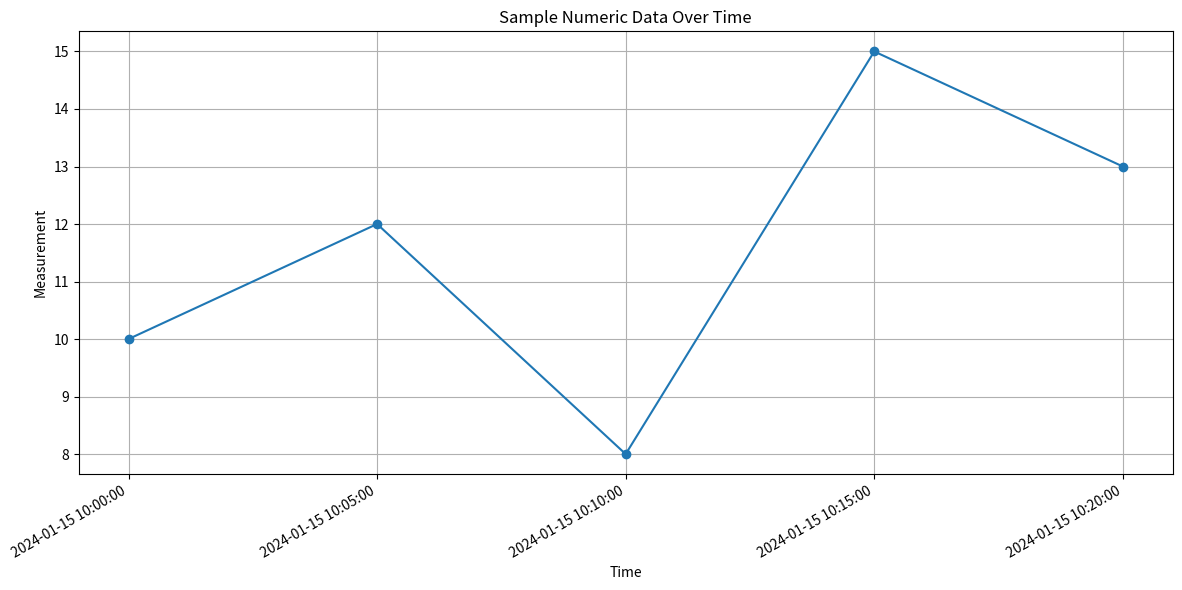

The script that saved this image:
# PiaAGI_Hub/PiaAVT/visualizers/timeseries_plotter.py
from typing import List, Tuple, Any, Optional
from datetime import datetime
import matplotlib.pyplot as plt
import matplotlib.dates as mdates

# Assuming LogEntry and BasicAnalyzer might be used for data preparation,
# but this module focuses on plotting given time-series data.

class TimeseriesPlotter:
    """
    Provides functionalities to plot time-series data.
    """

    def __init__(self):
        # Future: Initialize with common styling options or themes
        pass

    def plot_time_series(self,
                         time_series_data: List[Tuple[datetime, Any]],
                         title: str = "Time Series Plot",
                         x_label: str = "Time",
                         y_label: str = "Value",
                         output_file: Optional[str] = None,
                         show_plot: bool = True,
                         line_style: str = '-',
                         marker: str = 'o') -> None:
        """
        Plots time-series data.
        Assumes time_series_data is a list of (datetime, value) tuples.
        Values are expected to be numeric for standard plotting.
        If values are not numeric, it will attempt to plot them but may result in errors or non-sensical plots.
        """
        if not time_series_data:
            print("No data provided to plot.")
            return

        # Separate timestamps and values
        timestamps = [item[0] for item in time_series_data]
        values = [item[1] for item in time_series_data]

        # Check if values are numeric, warn if not (basic check)
        if not all(isinstance(v, (int, float)) for v in values if v is not None):
            print("Warning: Not all Y-axis values are numeric. Plot might be non-sensical or raise errors.")
            # Attempt to convert, replacing non-convertible with None or handling as categorical?
            # For simplicity now, we proceed, matplotlib might handle some cases or error out.

        plt.figure(figsize=(12, 6))
        plt.plot(timestamps, values, linestyle=line_style, marker=marker)

        plt.title(title)
        plt.xlabel(x_label)
        plt.ylabel(y_label)

        # Format the x-axis to handle dates nicely
        plt.gca().xaxis.set_major_formatter(mdates.DateFormatter('%Y-%m-%d %H:%M:%S'))
        plt.gca().xaxis.set_major_locator(mdates.AutoDateLocator(maxticks=10)) # Auto-adjust number of ticks
        plt.gcf().autofmt_xdate()  # Auto-rotate date labels

        plt.grid(True)
        plt.tight_layout()

        if output_file:
            try:
                plt.savefig(output_file)
                print(f"Plot saved to {output_file}")
            except Exception as e:
                print(f"Error saving plot to {output_file}: {e}")

        if show_plot:
            plt.show()

        plt.close() # Close the plot figure to free memory, especially if not showing.

# Example Usage (can be moved to an example script or notebook later)
if __name__ == "__main__":
    plotter = TimeseriesPlotter()

    # Sample numeric time-series data
    sample_data_numeric: List[Tuple[datetime, Any]] = [
        (datetime(2024, 1, 15, 10, 0, 0), 10),
        (datetime(2024, 1, 15, 10, 5, 0), 12),
        (datetime(2024, 1, 15, 10, 10, 0), 8),
        (datetime(2024, 1, 15, 10, 15, 0), 15),
        (datetime(2024, 1, 15, 10, 20, 0), 13),
    ]

    print("Plotting sample numeric time series...")
    plotter.plot_time_series(
        sample_data_numeric,
        title="Sample Numeric Data Over Time",
        y_label="Measurement",
        output_file="sample_numeric_timeseries.png",
        show_plot=True # Set to False if running in a non-GUI environment for tests
    )
    print("Numeric plot example done. Check for 'sample_numeric_timeseries.png'")

    # Sample time-series data with potentially non-numeric values (for demonstration of warning)
    # Matplotlib might handle some categorical data on y-axis but it's not ideal for line plots.
    sample_data_mixed: List[Tuple[datetime, Any]] = [
        (datetime(2024, 1, 16, 11, 0, 0), "start"),
        (datetime(2024, 1, 16, 11, 5, 0), "processing"),
        (datetime(2024, 1, 16, 11, 10, 0), "error"),
        (datetime(2024, 1, 16, 11, 15, 0), "processing"),
        (datetime(2024, 1, 16, 11, 20, 0), "end"),
    ]

    # print("\nPlotting sample mixed-type time series (expect warning)...")
    # plotter.plot_time_series(
    #     sample_data_mixed,
    #     title="Sample Mixed Data Over Time (May Not Plot Well)",
    #     y_label="Event Type",
    #     output_file="sample_mixed_timeseries.png",
    #     show_plot=True
    # )
    # print("Mixed plot example done. Check for 'sample_mixed_timeseries.png'")

    # Example with no data
    print("\nPlotting with no data...")
    plotter.plot_time_series([], title="Empty Data Plot")

    # Clean up dummy file
    import os
    if os.path.exists("sample_numeric_timeseries.png"):
        # Keep it for user to see in interactive mode, but could be removed in automated tests
        # os.remove("sample_numeric_timeseries.png")
        pass
    # if os.path.exists("sample_mixed_timeseries.png"):
        # os.remove("sample_mixed_timeseries.png")
        # pass
